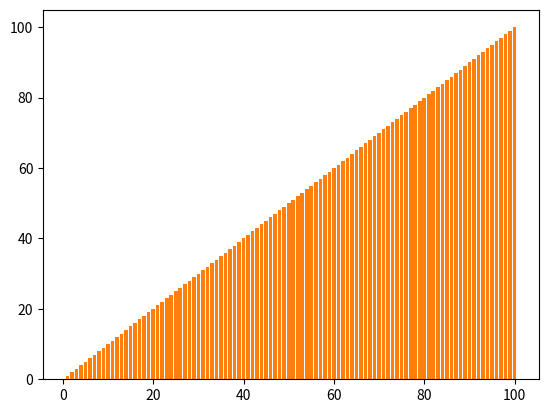
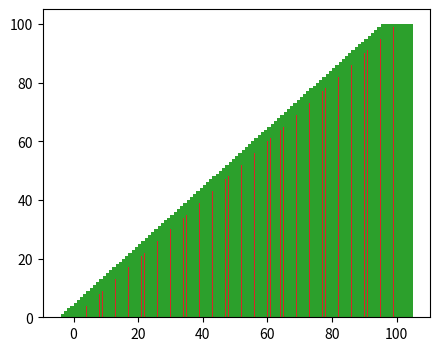
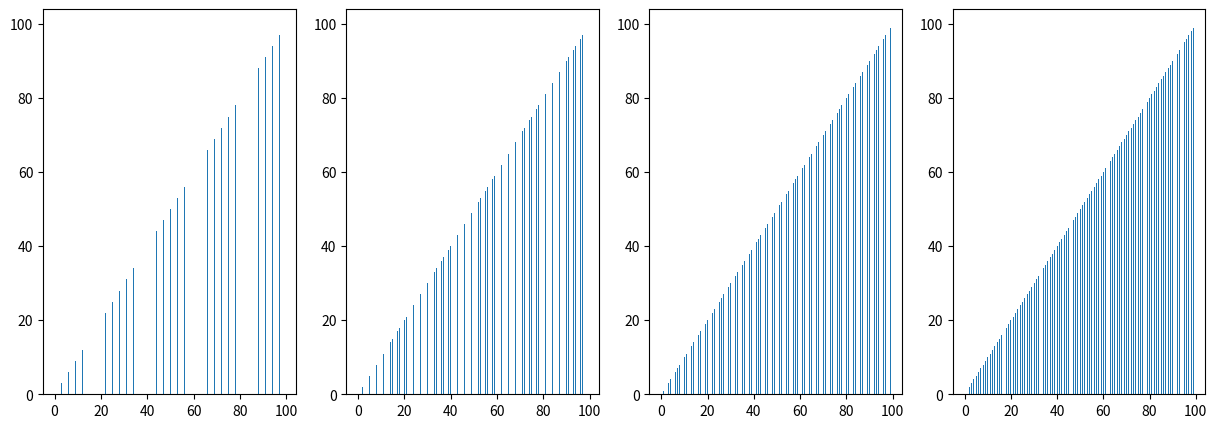
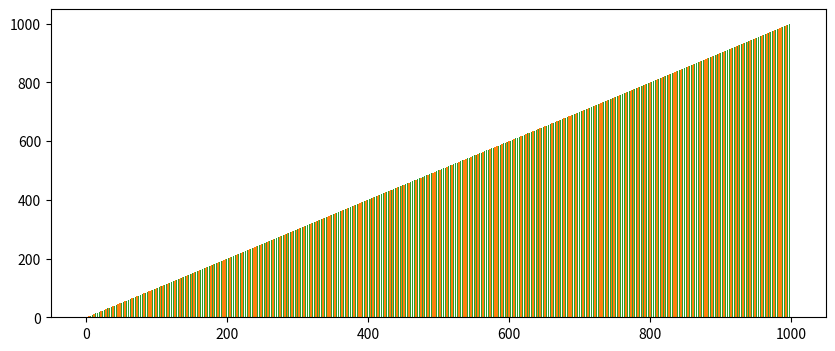

These charts were generated, in order, by the following Python code:
import matplotlib.pyplot as plt


# 10개짜리 bar graph
plt.bar(range(1, 11), range(1, 11))
plt.show()


# 100개짜리 bar graph
plt.bar(range(1, 101), range(1, 101))
plt.show()


# 100개짜리 bar graph - Figure 폭 바꿈
plt.figure(figsize=(5, 4))
plt.bar(range(1, 101), range(1, 101))
plt.show()


# bar width 조절
plt.bar(range(1, 101), range(1, 101), width=1)
plt.show()


# bar width를 매우 두껍게 하면?
plt.bar(range(1, 101), range(1, 101), width=10)
plt.show()


# bar width를 매우 가늘게 하면?
plt.bar(range(1, 101), range(1, 101), width=.1)
plt.show()


# bar width를 다양하게 바꿔가며 테스트
# colab과 vscode에서 그래프가 다르게 나올 수 있음
x = range(100)
y = range(100)

fig, ax = plt.subplots(1, 4, figsize=(15, 5))
widths = [.1, .2, .3, .4]
for i, w in enumerate(widths):
    ax[i].bar(x, y, width=w)
plt.show()


# 해결책: Figure 폭을 넓히고 bar width를 조절한다
plt.figure(figsize=(10, 4))
plt.bar(range(1, 101), range(1, 101), width=0.6)
plt.show()


# bar가 너무 많으면 Figure 폭으로도 해결되지 않을 수 있음
plt.bar(range(1000), range(1000))
plt.show()


# bar가 너무 많으면 bar width로도 해결되지 않을 수 있음
plt.bar(range(1000), range(1000), width=0.4)
plt.show()
